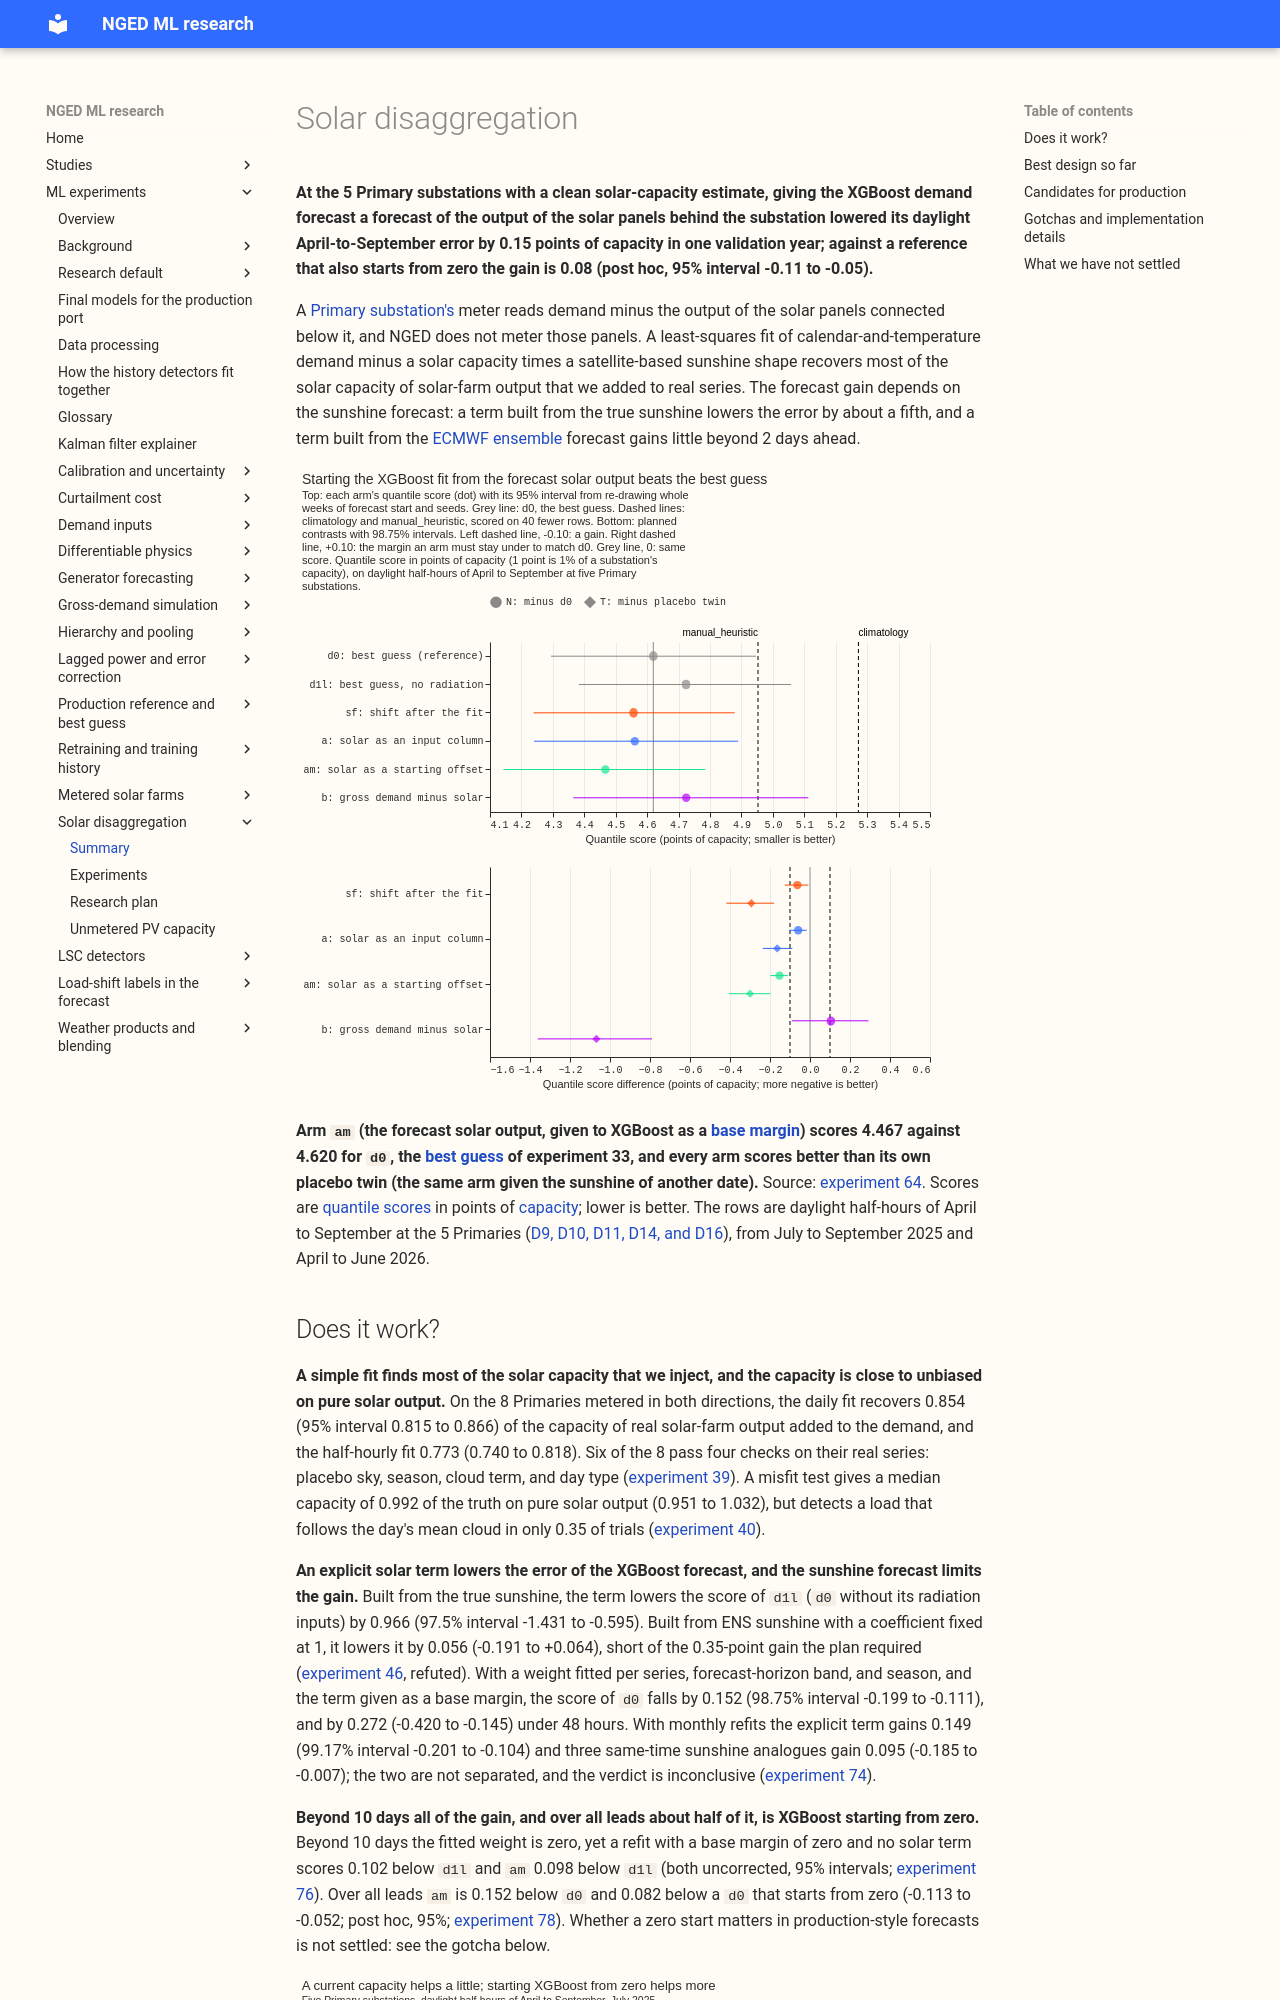

repository: openclimatefix/nged-ml-research · page: ml-experiments/themes/solar-disaggregation/index.html · generator: mkdocs

# Solar disaggregation

**At the 5 Primary substations with a clean solar-capacity estimate, giving the XGBoost demand
forecast a forecast of the output of the solar panels behind the substation lowered its daylight
April-to-September error by 0.15 points of capacity in one validation year; against a reference that
also starts from zero the gain is 0.08 (post hoc, 95% interval -0.11 to -0.05).**

A [Primary substation's](../../glossary.md#primary-substation) meter reads demand minus the output
of the solar panels connected below it, and NGED does not meter those panels. A least-squares fit of
calendar-and-temperature demand minus a solar capacity times a satellite-based sunshine shape
recovers most of the solar capacity of solar-farm output that we added to real series. The forecast
gain depends on the sunshine forecast: a term built from the true sunshine lowers the error by about
a fifth, and a term built from the [ECMWF ensemble](../../glossary.md#ens-era5-and-cams) forecast
gains little beyond 2 days ahead.

![Quantile score of each arm and the planned contrasts](../../00064-pvdis-5-net-demand-as-demand-minus-forecast-solar/figure_1_headline.svg)

**Arm `am` (the forecast solar output, given to XGBoost as a [base
margin](../../glossary.md#base-margin)) scores 4.467 against 4.620 for `d0`, the [best
guess](../../glossary.md#best-guess) of experiment 33, and every arm scores better than its own
placebo twin (the same arm given the sunshine of another date).** Source: [experiment
64](../../00064-pvdis-5-net-demand-as-demand-minus-forecast-solar/result.md). Scores are [quantile
scores](../../glossary.md#quantile-score-and-pinball-loss) in points of
[capacity](../../glossary.md#capacity-and-points-of-capacity); lower is better. The rows are
daylight half-hours of April to September at the 5 Primaries
([D9, D10, D11, D14, and D16](../../glossary.md#d-codes)), from July to September 2025 and April to
June 2026.
